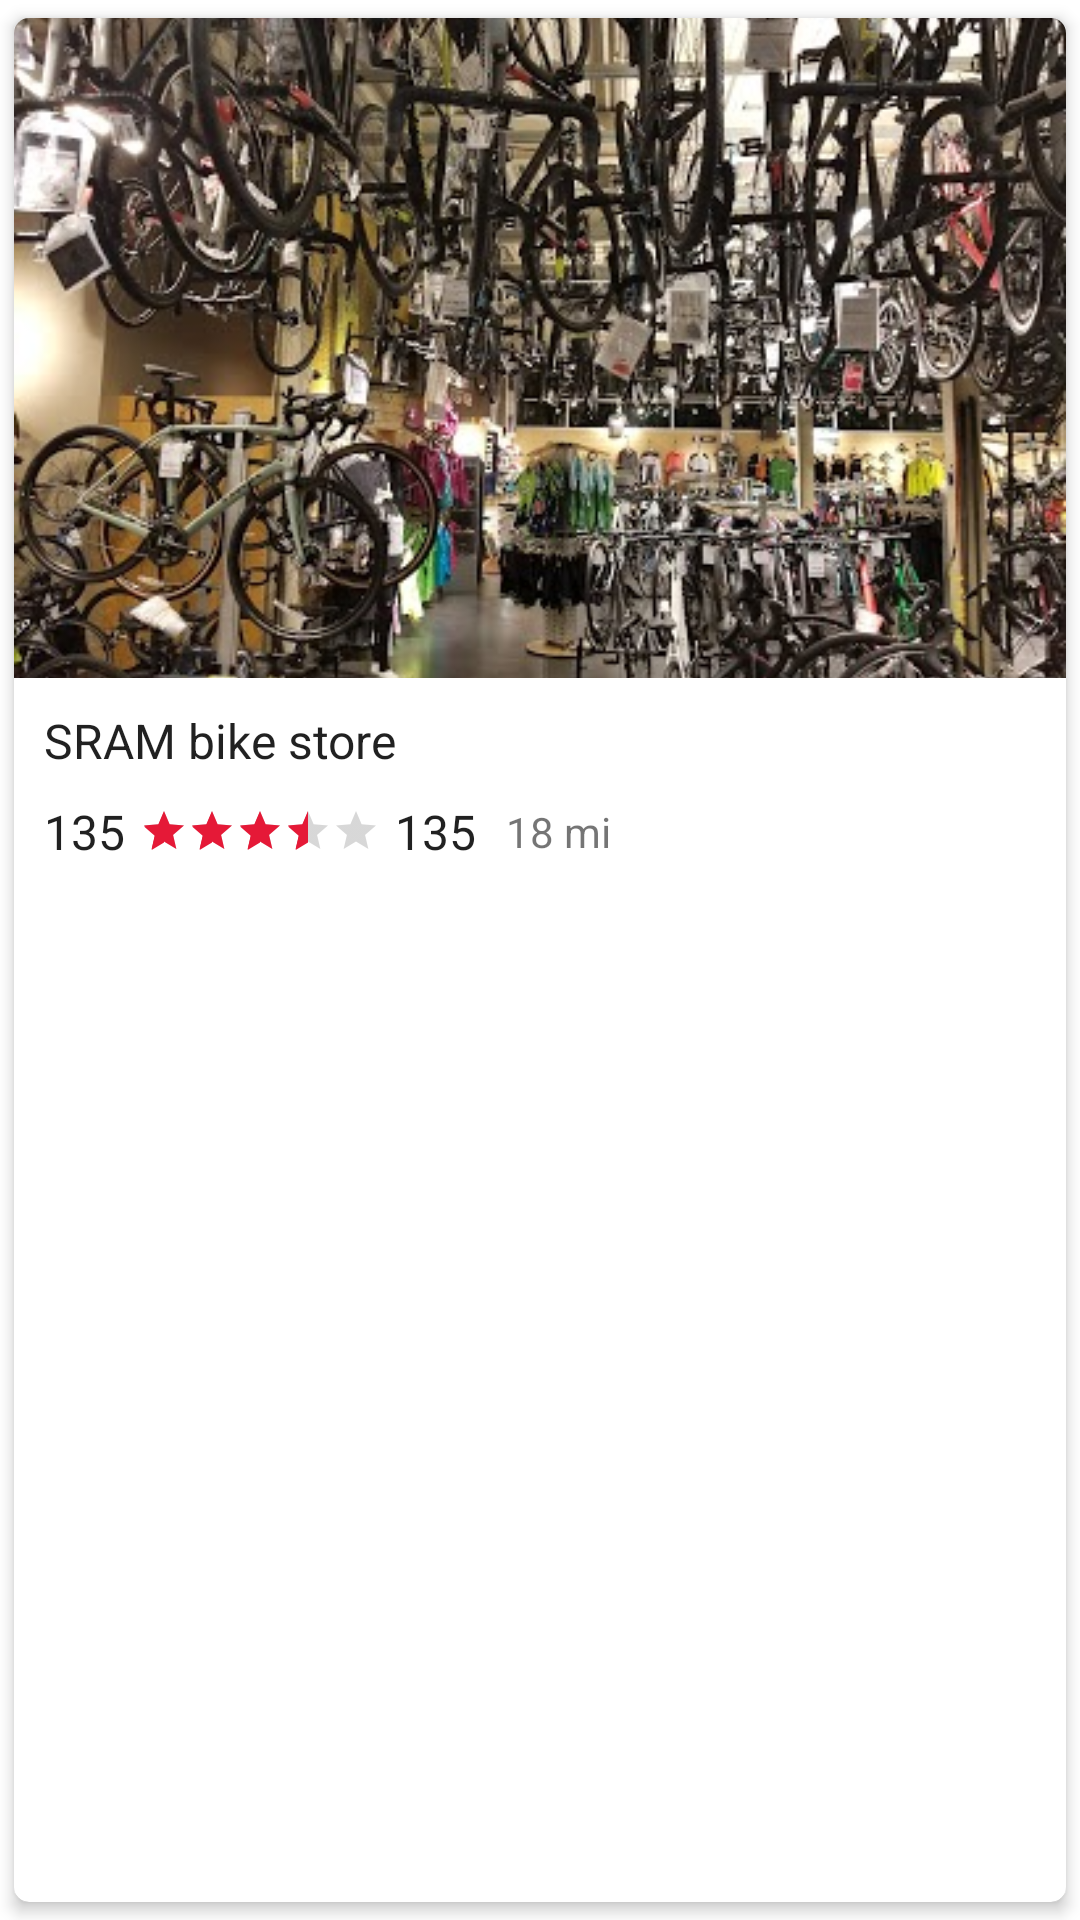

Here is an Android app screen rendered from its layout file. Give the layout XML and the strings, colors and styles it references.
<!-- AndroidManifest.xml: application theme AppTheme -->
<!-- res/layout/bike_store_list_item.xml -->
<?xml version="1.0" encoding="utf-8"?>
<com.google.android.material.card.MaterialCardView xmlns:android="http://schemas.android.com/apk/res/android"
    xmlns:app="http://schemas.android.com/apk/res-auto"
    android:id="@+id/item_cv"
    android:layout_width="match_parent"
    android:layout_height="wrap_content"
    android:layout_marginHorizontal="@dimen/card_view_h_margin"
    android:clickable="true"
    android:focusable="true"
    android:foreground="?android:attr/selectableItemBackground"
    app:cardCornerRadius="@dimen/card_corner_radius"
    app:cardElevation="3dp"
    app:cardUseCompatPadding="true">


    <LinearLayout
        android:layout_width="match_parent"
        android:layout_height="wrap_content"
        android:orientation="vertical">

        <androidx.appcompat.widget.AppCompatImageView
            android:id="@+id/store_photo_iv"
            android:layout_width="match_parent"
            android:layout_height="220dp"
            android:layout_marginBottom="@dimen/card_view_h_margin"
            android:contentDescription="@string/bike_store_photo"
            android:scaleType="centerCrop"
            app:srcCompat="@drawable/bike_store_photo_sample" />

        <TextView
            android:id="@+id/store_name_tv"
            android:layout_width="match_parent"
            android:layout_height="wrap_content"
            android:layout_marginHorizontal="@dimen/text_h_margin"
            android:layout_marginVertical="@dimen/card_view_h_margin"
            android:text="@string/app_name"
            android:textAppearance="?attr/textAppearanceListItem" />

        <RelativeLayout
            android:layout_width="wrap_content"
            android:layout_height="wrap_content"
            android:layout_marginHorizontal="@dimen/text_h_margin"
            android:layout_marginBottom="@dimen/card_view_h_margin">

            <TextView
                android:id="@+id/rating_tv"
                android:layout_width="wrap_content"
                android:layout_height="wrap_content"
                android:layout_alignParentStart="true"
                android:layout_centerVertical="true"
                android:gravity="center_vertical"
                android:text="@string/place_holder_num"
                android:textAppearance="?attr/textAppearanceListItemSmall" />

            <RatingBar
                android:id="@+id/store_rb"
                style="@style/RatingBar"
                android:layout_width="wrap_content"
                android:layout_height="wrap_content"
                android:layout_centerVertical="true"
                android:layout_marginHorizontal="5dp"
                android:layout_toEndOf="@+id/rating_tv"
                android:numStars="5"
                android:rating="3.5"
                android:stepSize="0.5" />

            <TextView
                android:id="@+id/total_rating_tv"
                android:layout_width="wrap_content"
                android:layout_height="wrap_content"
                android:layout_centerVertical="true"
                android:layout_toEndOf="@+id/store_rb"
                android:gravity="center_vertical"
                android:text="@string/place_holder_num"
                android:textAppearance="?attr/textAppearanceListItemSmall" />

            <TextView
                android:id="@+id/store_dist_tv"
                android:layout_width="wrap_content"
                android:layout_height="wrap_content"
                android:layout_centerVertical="true"
                android:layout_marginHorizontal="@dimen/text_h_margin"
                android:layout_marginVertical="@dimen/card_view_h_margin"
                android:layout_toEndOf="@+id/total_rating_tv"
                android:text="@string/place_holder_dist" />
        </RelativeLayout>

    </LinearLayout>


</com.google.android.material.card.MaterialCardView>
<!-- resources referenced by this layout -->
<resources>
  <dimen name="card_corner_radius">5dp</dimen>
  <dimen name="card_view_h_margin">5dp</dimen>
  <dimen name="text_h_margin">10dp</dimen>
  <!-- drawable bike_store_photo_sample: jpg bitmap (drawable, 70239 bytes) -->
  <string name="app_name">SRAM bike store</string>
  <string name="bike_store_photo">bike store photo</string>
  <string name="place_holder_dist">18 mi</string>
  <string name="place_holder_num">135</string>
  <style name="RatingBar" parent="android:style/Widget.Material.RatingBar.Small" />
  <style name="AppTheme" parent="Theme.MaterialComponents.DayNight.NoActionBar">
          <item name="colorPrimary">@color/colorPrimary</item>
          <item name="colorPrimaryDark">@color/colorPrimaryDark</item>
          <item name="colorAccent">@color/colorAccent</item>
          <item name="toolbarStyle">@style/AppTheme.Toolbar</item>
          <item name="actionMenuTextColor">@android:color/white</item>
      </style>
  <color name="colorPrimary">#008577</color>
  <color name="colorPrimaryDark">#00574B</color>
  <color name="colorAccent">#e51937</color>
  <style name="AppTheme.Toolbar" parent="Widget.MaterialComponents.Toolbar">
          <item name="titleTextColor">@android:color/white</item>
      </style>
</resources>
